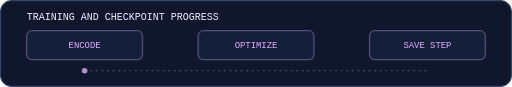
t = 0.00 s
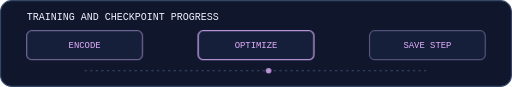
t = 1.04 s
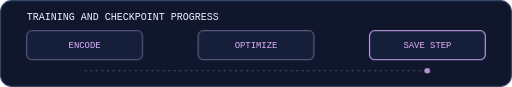
t = 1.74 s
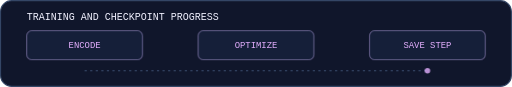
t = 2.59 s
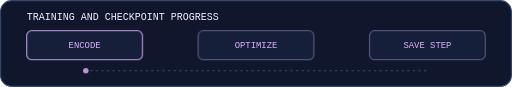
t = 3.52 s
t = 4.24 s: frame unchanged from t = 1.04 s, image omitted

The animated SVG that drew these frames (rendered in a browser with its animation timeline set to each time). Animation: 2 CSS @keyframes rules; one cycle of 4.24 s.

<svg xmlns="http://www.w3.org/2000/svg" width="920" height="156" viewBox="0 0 920 156" role="img" aria-labelledby="title training-pulse-description">
  <title id="title">Training and checkpoint progress</title>
  <desc id="training-pulse-description">ENCODE, OPTIMIZE, then SAVE STEP.</desc>
  <style>
    .signal { animation: transit 3.2s ease-in-out 3 both; }
    .stage-one { animation: glow 3.2s ease-in-out 3 both; }
    .stage-two { animation: glow 3.2s .52s ease-in-out 3 both; }
    .stage-three { animation: glow 3.2s 1.04s ease-in-out 3 both; }
    @keyframes transit {
      0%, 8% { transform: translateX(0); opacity: .8; }
      55%, 100% { transform: translateX(616px); opacity: .8; }
    }
    @keyframes glow {
      0%, 42%, 100% { opacity: .25; }
      15% { opacity: .9; }
    }
    @media (prefers-reduced-motion: reduce) {
      .signal, .stage-one, .stage-two, .stage-three { animation: none; }
    }
  </style>
  <rect x="1" y="1" width="918" height="154" rx="20" fill="#10162b" stroke="#344666" stroke-width="2"/>
  <text x="48" y="36" fill="#f1f1ff" font-family="monospace" font-size="18">TRAINING AND CHECKPOINT PROGRESS</text>
  <path d="M152 127H768" fill="none" stroke="#3a4c6d" stroke-width="2" stroke-dasharray="4 6"/>
  <circle class="signal" cx="152" cy="127" r="5" fill="#e4afff"/>
  <g fill="#151f39" stroke="#506382">
    <rect x="48" y="55" width="208" height="52" rx="9"/>
    <rect x="356" y="55" width="208" height="52" rx="9"/>
    <rect x="664" y="55" width="208" height="52" rx="9"/>
  </g>
  <g fill="none" stroke="#e4afff" stroke-width="2">
    <rect class="stage-one" x="48" y="55" width="208" height="52" rx="9" opacity=".25"/>
    <rect class="stage-two" x="356" y="55" width="208" height="52" rx="9" opacity=".25"/>
    <rect class="stage-three" x="664" y="55" width="208" height="52" rx="9" opacity=".25"/>
  </g>
  <g fill="#e4afff" text-anchor="middle" font-family="monospace" font-size="16">
    <text x="152" y="87">ENCODE</text>
    <text x="460" y="87">OPTIMIZE</text>
    <text x="768" y="87">SAVE STEP</text>
  </g>
</svg>
